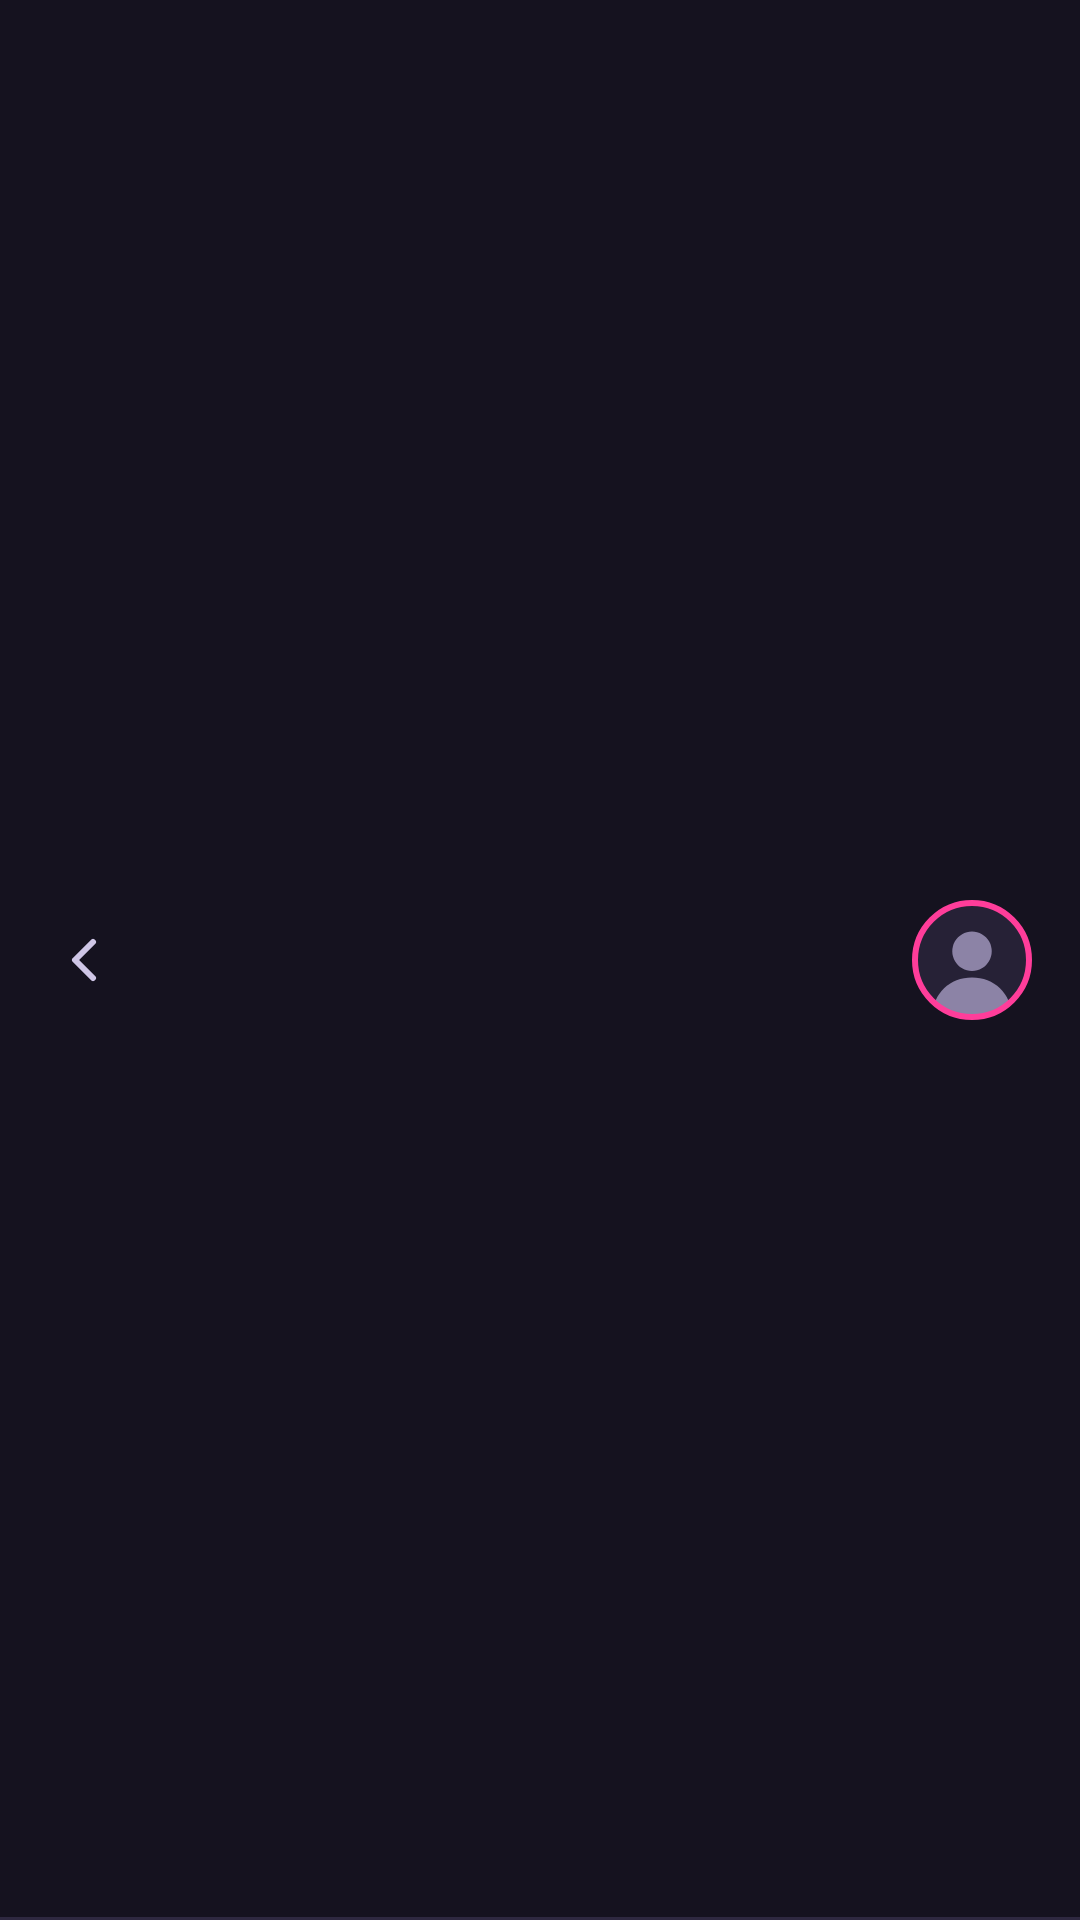

Reconstruct the res/layout file that produces this screen, plus the resources it refers to.
<!-- AndroidManifest.xml: application theme Theme.Rythemia -->
<!-- res/layout/view_app_bar_back.xml -->
<?xml version="1.0" encoding="utf-8"?>
<LinearLayout xmlns:android="http://schemas.android.com/apk/res/android"
    xmlns:app="http://schemas.android.com/apk/res-auto"
    android:layout_width="match_parent"
    android:layout_height="64dp"
    android:background="@drawable/bg_app_bar"
    android:gravity="center_vertical"
    android:orientation="horizontal"
    android:paddingStart="16dp"
    android:paddingEnd="16dp">

    <LinearLayout
        android:id="@+id/back"
        android:layout_width="wrap_content"
        android:layout_height="wrap_content"
        android:background="?attr/selectableItemBackground"
        android:gravity="center_vertical"
        android:minHeight="44dp"
        android:orientation="horizontal"
        android:paddingEnd="8dp">

        <ImageView
            android:layout_width="24dp"
            android:layout_height="24dp"
            android:importantForAccessibility="no"
            android:src="@drawable/ic_chevron_left" />

        <TextView
            android:id="@+id/back_label"
            style="@style/Text.TitleMedium"
            android:layout_width="wrap_content"
            android:layout_height="wrap_content"
            android:layout_marginStart="4dp"
            android:textColor="@color/text_secondary" />
    </LinearLayout>

    <Space
        android:layout_width="0dp"
        android:layout_height="0dp"
        android:layout_weight="1" />

    <com.google.android.material.imageview.ShapeableImageView
        android:id="@+id/avatar"
        android:layout_width="40dp"
        android:layout_height="40dp"
        android:background="?attr/selectableItemBackgroundBorderless"
        android:contentDescription="@string/profile"
        android:padding="1dp"
        android:scaleType="centerCrop"
        android:src="@drawable/ic_avatar_default"
        app:shapeAppearanceOverlay="@style/ShapeAppearance.Rhythmia.Circle"
        app:strokeColor="@color/accent_primary"
        app:strokeWidth="2dp" />
</LinearLayout>
<!-- resources referenced by this layout -->
<resources>
  <color name="accent_primary">#FF3D9A</color>
  <color name="text_secondary">#CFC6E6</color>
  <!-- drawable bg_app_bar (drawable) -->
  <?xml version="1.0" encoding="utf-8"?>
  <layer-list xmlns:android="http://schemas.android.com/apk/res/android">
      <item>
          <color android:color="@color/border_default" />
      </item>
      <item android:bottom="1dp">
          <color android:color="@color/bg_header" />
      </item>
  </layer-list>
  <!-- drawable ic_avatar_default (drawable) -->
  <?xml version="1.0" encoding="utf-8"?>
  <vector xmlns:android="http://schemas.android.com/apk/res/android"
      android:width="104dp"
      android:height="104dp"
      android:viewportWidth="104"
      android:viewportHeight="104">
      <path
          android:pathData="M0,0h104v104h-104Z"
          android:fillColor="#262136" />
      <path
          android:pathData="M52,26a18,18 0,1 0,0.01 0Z"
          android:fillColor="#8C83A6" />
      <path
          android:pathData="M16,104C16,82 32,68 52,68C72,68 88,82 88,104Z"
          android:fillColor="#8C83A6" />
  </vector>
  <!-- drawable ic_chevron_left (drawable) -->
  <?xml version="1.0" encoding="utf-8"?>
  <vector xmlns:android="http://schemas.android.com/apk/res/android"
      android:width="24dp"
      android:height="24dp"
      android:viewportWidth="24"
      android:viewportHeight="24">
      <path
          android:pathData="M15 18L9 12L15 6"
          android:strokeColor="#CFC6E6"
          android:strokeWidth="2"
          android:strokeLineCap="round"
          android:strokeLineJoin="round" />
  </vector>
  <string name="profile">Profile</string>
  <style name="ShapeAppearance.Rhythmia.Circle" parent="">
          <item name="cornerFamily">rounded</item>
          <item name="cornerSize">50%</item>
      </style>
  <style name="Text.TitleMedium">
          <item name="android:fontFamily">@font/geist_semibold</item>
          <item name="android:textSize">17sp</item>
          <item name="android:letterSpacing">-0.01</item>
      </style>
  <style name="Theme.Rythemia" parent="Base.Theme.Rythemia" />
  <color name="border_default">#2E2840</color>
  <color name="bg_header">#15121F</color>
  <style name="Base.Theme.Rythemia" parent="Theme.Material3.Dark.NoActionBar">
          <item name="colorPrimary">@color/accent_primary</item>
          <item name="colorOnPrimary">@color/accent_on_primary</item>
          <item name="colorSecondary">@color/accent_secondary</item>
          <item name="colorOnSecondary">@color/accent_on_secondary</item>
          <item name="colorSurface">@color/bg_surface</item>
          
          <item name="colorSurfaceContainerHigh">@color/bg_raised</item>
          <item name="colorOnSurfaceVariant">@color/text_secondary</item>
          <item name="colorOnSurface">@color/text_primary</item>
          <item name="colorControlHighlight">@color/ripple</item>
          <item name="android:colorBackground">@color/bg_canvas</item>
          <item name="android:windowBackground">@color/bg_canvas</item>
          <item name="android:textColorPrimary">@color/text_primary</item>
          <item name="android:textColorHint">@color/text_subtle</item>
      </style>
  <color name="accent_on_primary">#1A0710</color>
  <color name="accent_secondary">#2DD4EE</color>
  <color name="accent_on_secondary">#061A1F</color>
  <color name="bg_surface">#1B1727</color>
  <color name="bg_raised">#262136</color>
  <color name="text_primary">#F6EEFF</color>
  <color name="ripple">#26FFFFFF</color>
  <color name="bg_canvas">#110E1A</color>
  <color name="text_subtle">#8C83A6</color>
</resources>
